Image classification data set "dataset" (samuelchaparro1233/Lab3_CNN_Gesture_Robotics on GitHub). Class labels (5): 0 dedos, 1 dedo, 2 dedos, 3 dedos, 4 dedos.

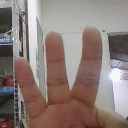
Label: 3 dedos

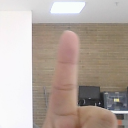
Label: 1 dedo

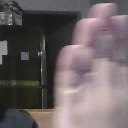
Label: 4 dedos

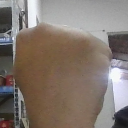
Label: 0 dedos

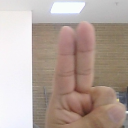
Label: 2 dedos

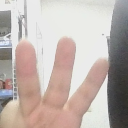
Label: 3 dedos
